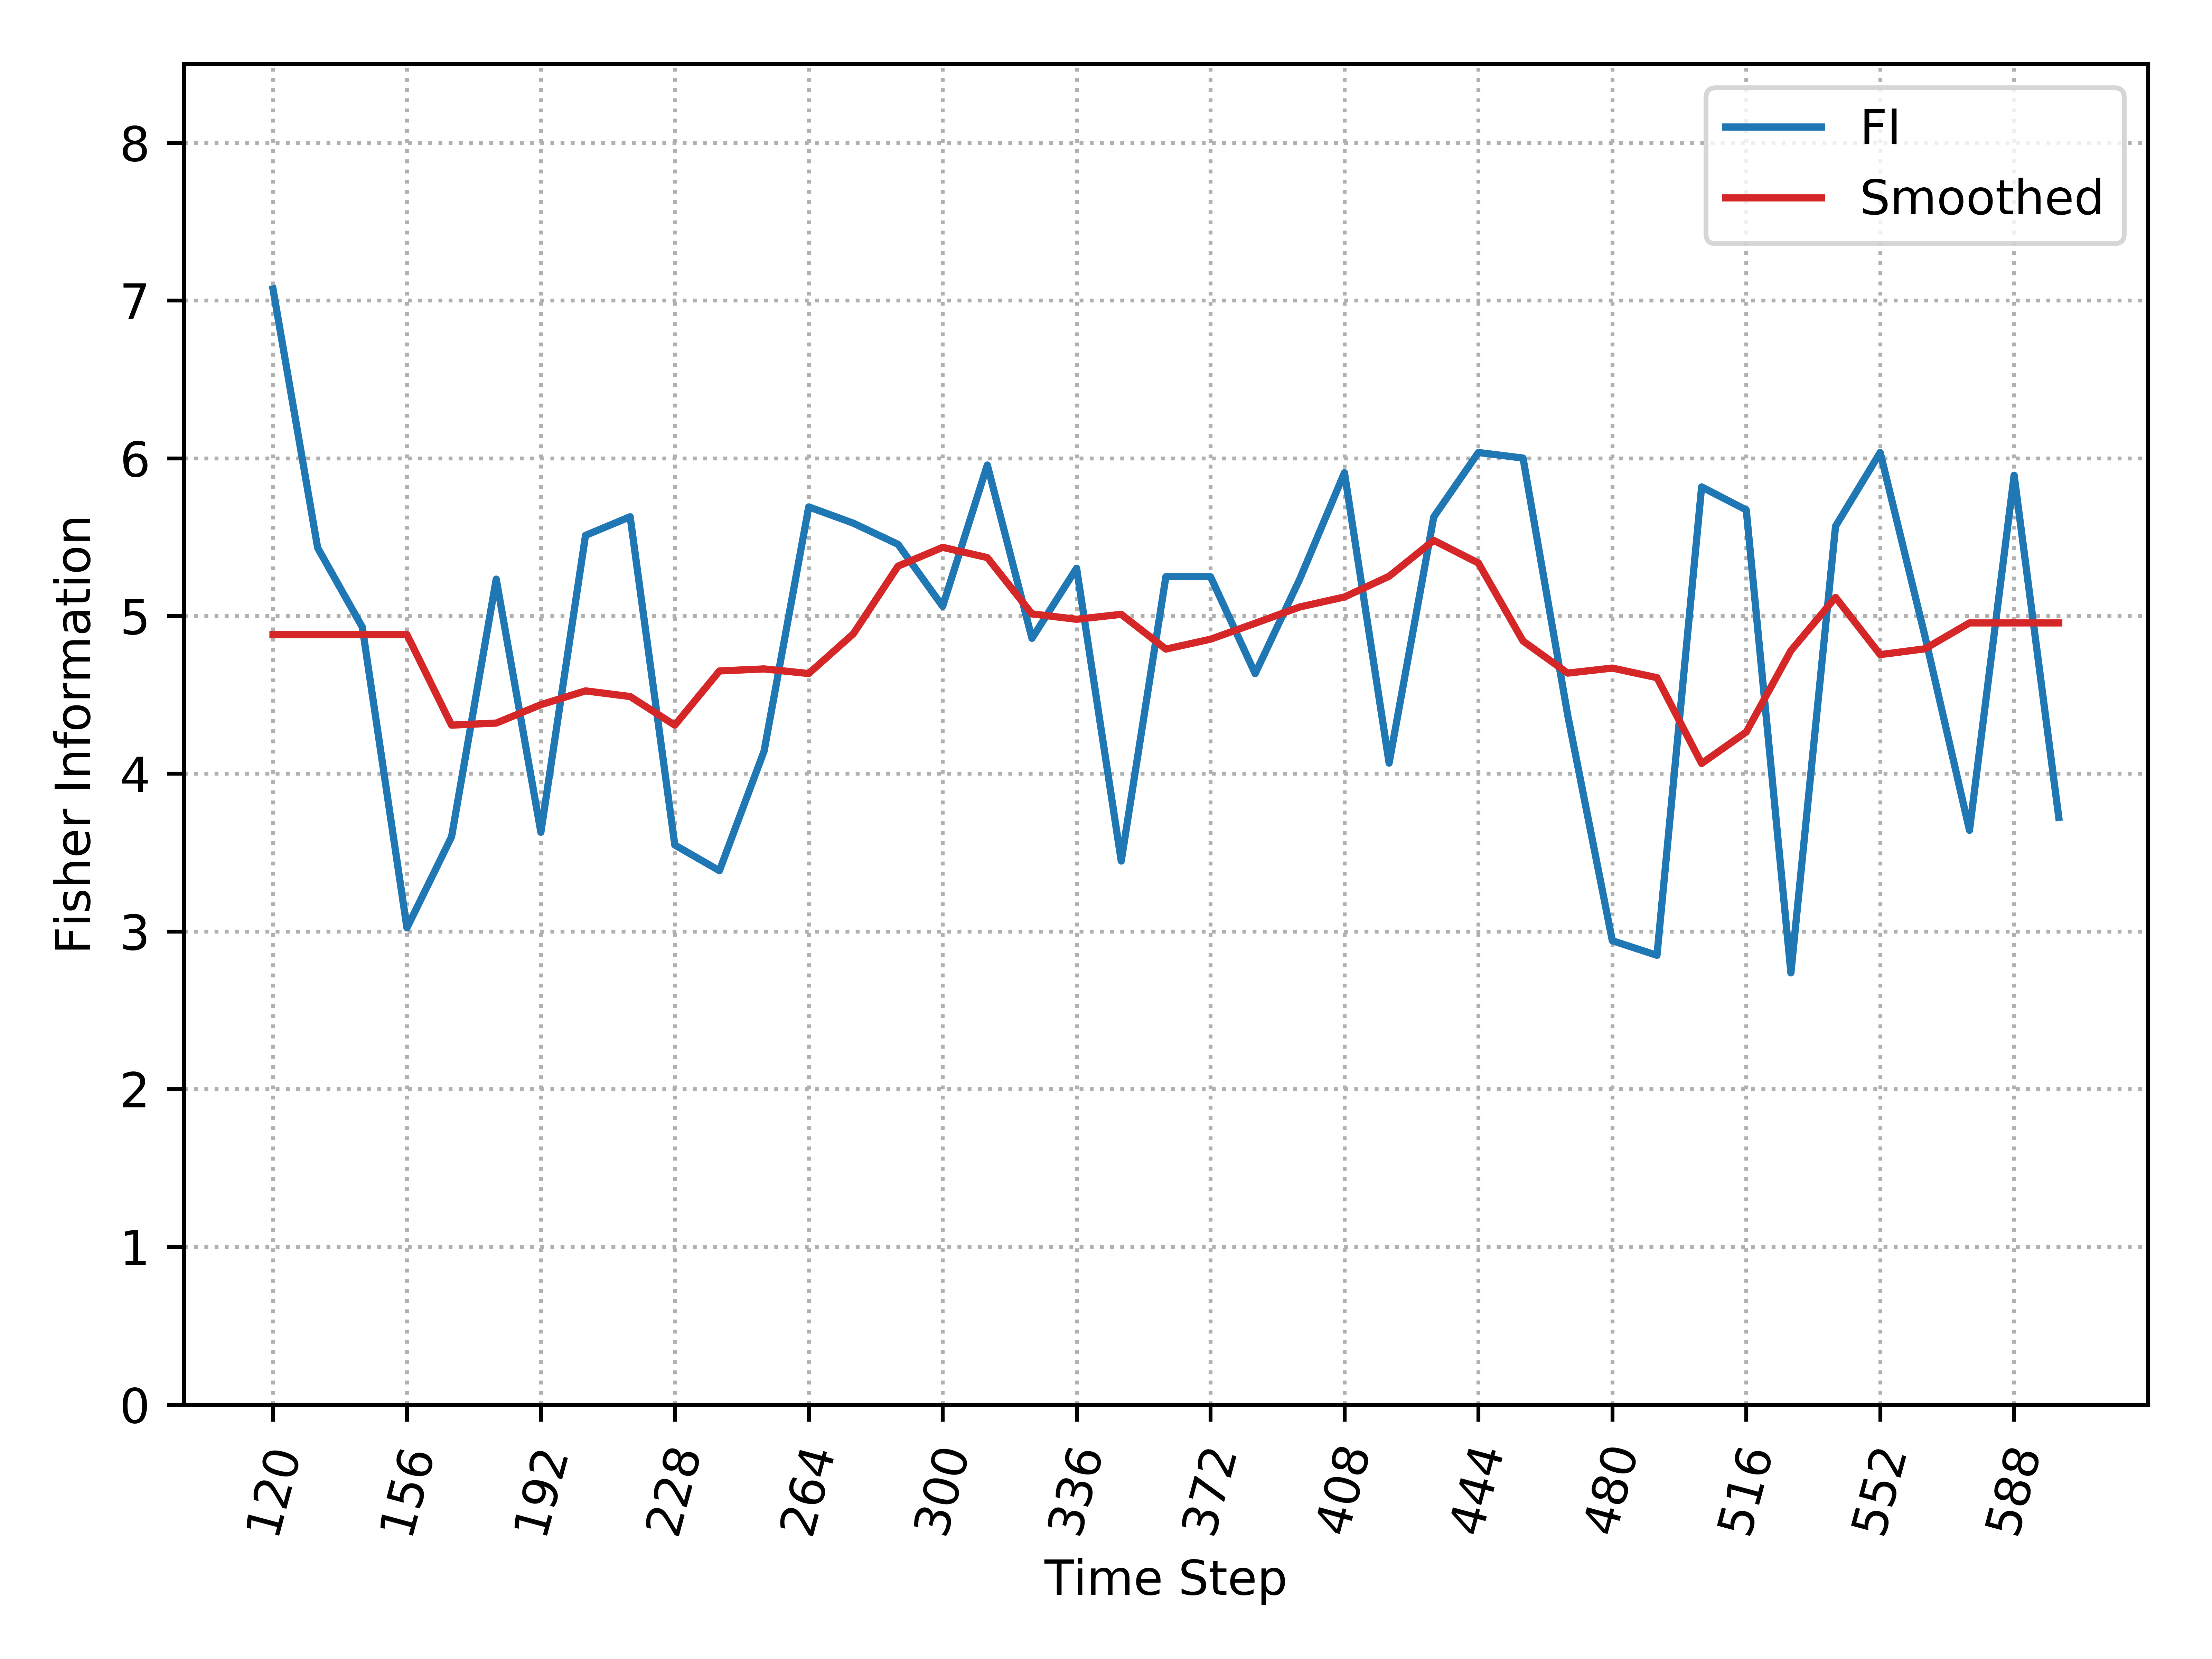

Data behind this chart, as committed beside it:
, Time_Step, FI, Smooth_FI
0, 120, 7.073, 4.882
1, 132, 5.432, 4.882
2, 144, 4.93, 4.882
3, 156, 3.022, 4.882
4, 168, 3.6, 4.308
5, 180, 5.234, 4.321
6, 192, 3.629, 4.437
7, 204, 5.511, 4.525
8, 216, 5.629, 4.489
9, 228, 3.548, 4.307
10, 240, 3.385, 4.651
11, 252, 4.143, 4.664
12, 264, 5.692, 4.635
13, 276, 5.588, 4.887
14, 288, 5.454, 5.316
15, 300, 5.061, 5.435
16, 312, 5.957, 5.37
17, 324, 4.858, 5.013
18, 336, 5.303, 4.979
19, 348, 3.446, 5.01
20, 360, 5.249, 4.79
21, 372, 5.249, 4.853
22, 384, 4.634, 4.954
23, 396, 5.235, 5.057
24, 408, 5.909, 5.12
25, 420, 4.067, 5.251
26, 432, 5.628, 5.479
27, 444, 6.036, 5.335
28, 456, 6.001, 4.841
29, 468, 4.372, 4.638
30, 480, 2.941, 4.669
31, 492, 2.848, 4.609
32, 504, 5.818, 4.065
33, 516, 5.672, 4.264
34, 528, 2.737, 4.78
35, 540, 5.569, 5.118
36, 552, 6.036, 4.755
37, 564, 4.875, 4.792
38, 576, 3.641, 4.956
39, 588, 5.892, 4.956
40, 600, 3.723, 4.956
